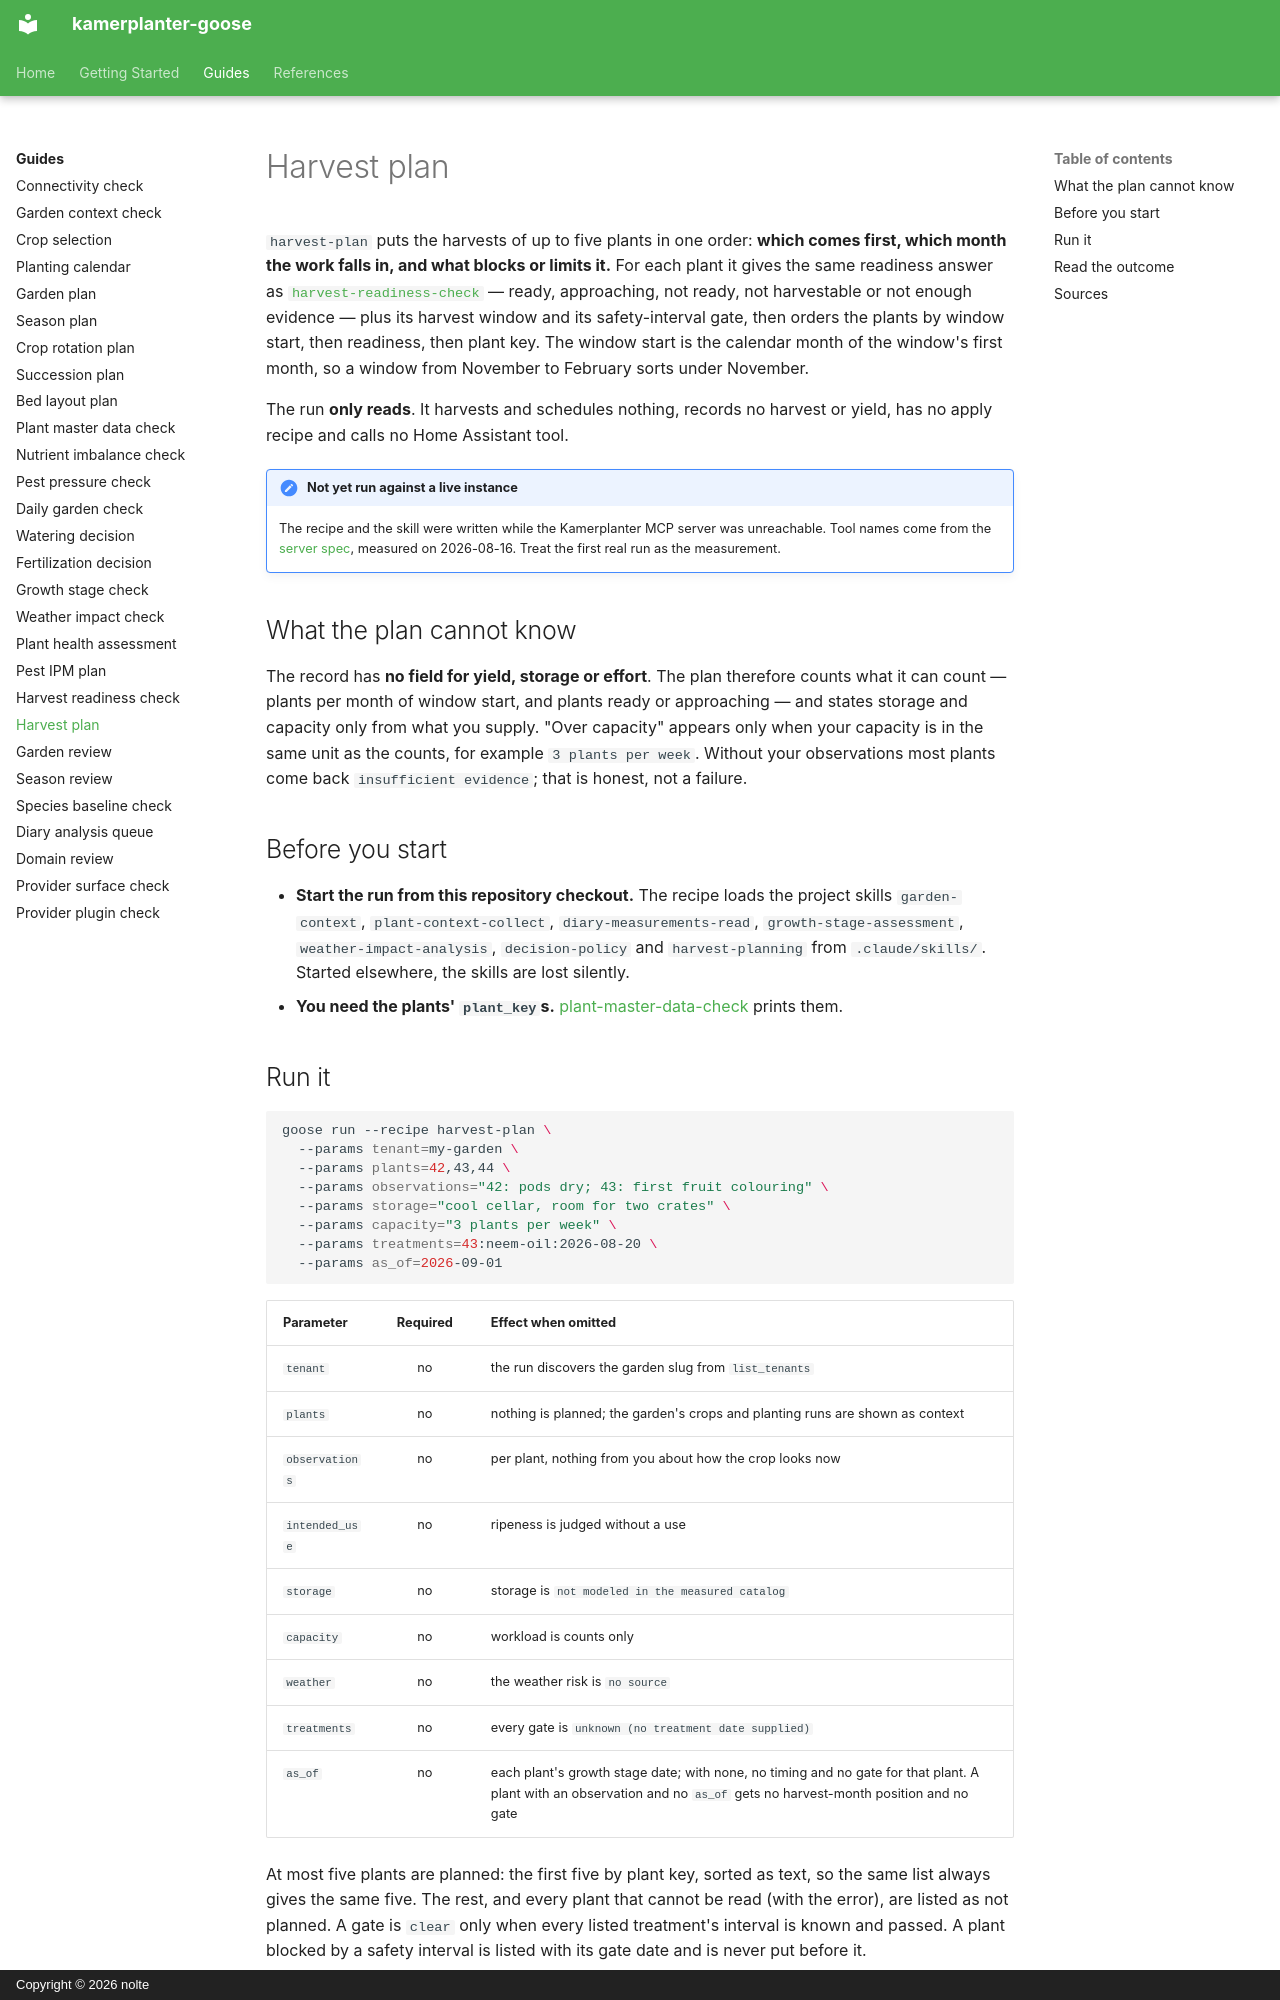

repository: nolte/kamerplanter-goose · page: en/guides/harvest-plan/index.html · generator: mkdocs · copyright: Copyright © 2026 nolte

---
title: Harvest plan
audience: [plant-owner, recipe-author]
content_mode: how-to
track: user-docs
last_updated: 2026-11-05
---

# Harvest plan

`harvest-plan` puts the harvests of up to five plants in one order: **which comes first, which month the work falls in, and what blocks or limits it.** For each plant it gives the same readiness answer as [`harvest-readiness-check`](harvest-readiness-check.md) — ready, approaching, not ready, not harvestable or not enough evidence — plus its harvest window and its safety-interval gate, then orders the plants by window start, then readiness, then plant key. The window start is the calendar month of the window's first month, so a window from November to February sorts under November.

The run **only reads**. It harvests and schedules nothing, records no harvest or yield, has no apply recipe and calls no Home Assistant tool.

!!! note "Not yet run against a live instance"
    The recipe and the skill were written while the Kamerplanter MCP server was unreachable. Tool names come from the [server spec](https://github.com/nolte/kamerplanter-goose/blob/develop/spec/mcp/kamerplanter-mcp-server/en.md), measured on 2026-08-16. Treat the first real run as the measurement.

## What the plan cannot know

The record has **no field for yield, storage or effort**. The plan therefore counts what it can count — plants per month of window start, and plants ready or approaching — and states storage and capacity only from what you supply. "Over capacity" appears only when your capacity is in the same unit as the counts, for example `3 plants per week`. Without your observations most plants come back `insufficient evidence`; that is honest, not a failure.

## Before you start

- **Start the run from this repository checkout.** The recipe loads the project skills `garden-context`, `plant-context-collect`, `diary-measurements-read`, `growth-stage-assessment`, `weather-impact-analysis`, `decision-policy` and `harvest-planning` from `.claude/skills/`. Started elsewhere, the skills are lost silently.
- **You need the plants' `plant_key`s.** [plant-master-data-check](plant-master-data-check.md) prints them.
